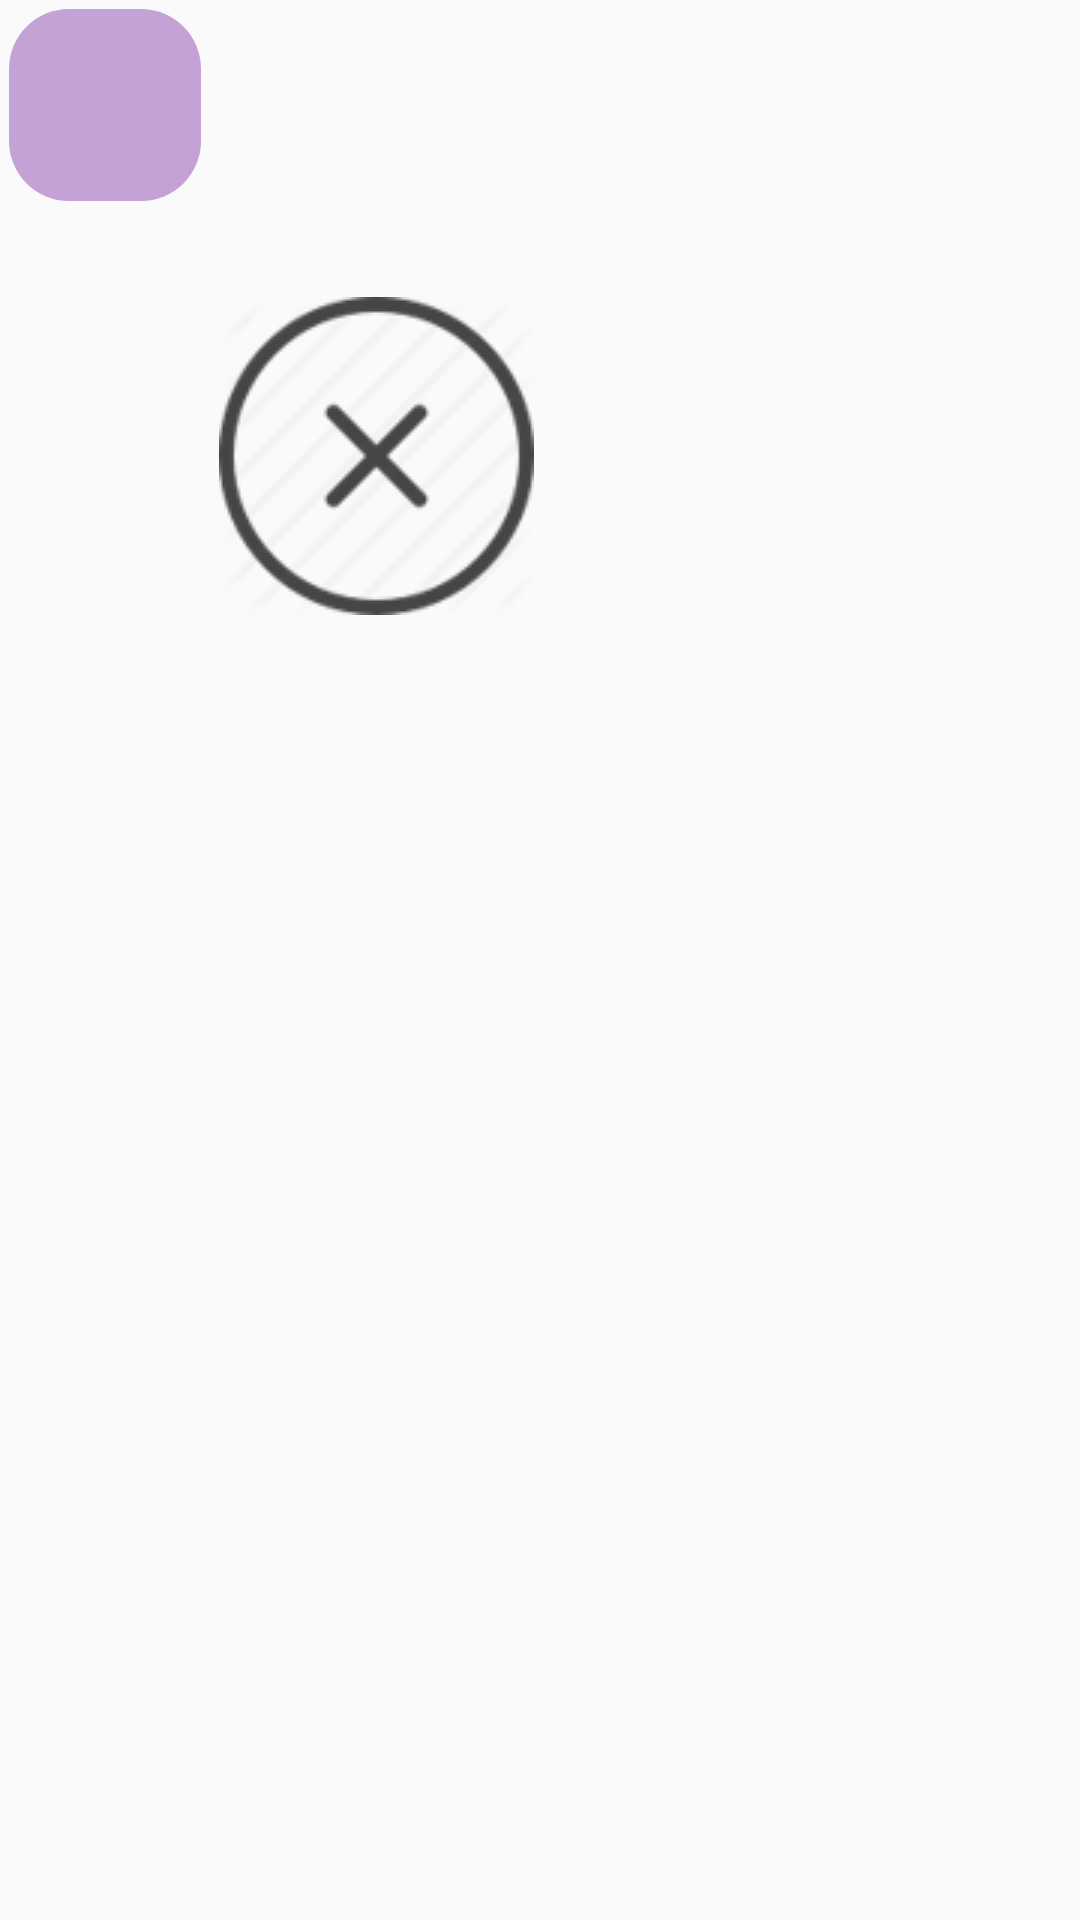

Write the Android layout XML for this screen, with the resource values it uses.
<!-- AndroidManifest.xml: application theme AppTheme -->
<!-- res/layout/singleitem.xml -->
<?xml version="1.0" encoding="utf-8"?>
<LinearLayout xmlns:android="http://schemas.android.com/apk/res/android"
    android:layout_width="match_parent"
    android:layout_height="match_parent"
    android:orientation="horizontal"
    android:weightSum="1">

    
    <RelativeLayout
        android:id="@+id/type_color"
        android:layout_width="64dp"
        android:layout_height="64dp"
        android:layout_margin="3sp"
        android:background="@drawable/item_drawable" >

        

    </RelativeLayout>

    <LinearLayout
        android:layout_width="123dp"
        android:layout_height="298dp"
        android:layout_margin="3sp"
        android:gravity="center_vertical"
        android:orientation="vertical"
        android:background="@drawable/1462974660_clothing_accesories_clothes_fabric-15"
        android:layout_weight="0.58">

        

        <TextView
            android:id="@+id/title_text"
            android:layout_width="wrap_content"
            android:layout_height="wrap_content"
            android:gravity="center_vertical"
            android:background="@drawable/Cancle" />

        <ImageView
            android:id="@+id/selected_item"
            android:layout_width="wrap_content"
            android:layout_height="wrap_content"
            android:layout_centerInParent="true"
            android:src="@drawable/selected_icon"
            android:visibility="invisible"
            android:background="@drawable/1462974596_ic_directions_bus_48px" />

        

    </LinearLayout>

    <TextView
        android:id="@+id/date_text"
        android:layout_width="wrap_content"
        android:layout_height="wrap_content"
        android:gravity="center_vertical"
        android:background="@drawable/1462974584_Snacks_2" />

</LinearLayout>
<!-- resources referenced by this layout -->
<resources>
  <!-- drawable 1462974584_Snacks_2: png bitmap (drawable, 4594 bytes) -->
  <!-- drawable Cancle: png bitmap (drawable, 9934 bytes) -->
  <!-- drawable item_drawable (drawable) -->
  <?xml version="1.0" encoding="utf-8"?>
  <shape xmlns:android="http://schemas.android.com/apk/res/android"
      android:shape="rectangle" >
  
      <corners
          android:topLeftRadius="20sp"
          android:topRightRadius="20sp"
          android:bottomLeftRadius="20sp"
          android:bottomRightRadius="20sp" />
  
      <solid android:color="#c4a2d5"/>
  
  </shape>
  <style name="AppTheme" parent="Theme.AppCompat.Light.DarkActionBar">
          
          <item name="colorPrimary">#65cbc8</item>
          <item name="colorPrimaryDark">@color/colorPrimaryDark</item>
          <item name="colorAccent">@color/colorAccent</item>
      </style>
  <color name="colorPrimaryDark">#303F9F</color>
  <color name="colorAccent">#FF4081</color>
</resources>
